The GitHub repository 007subhajitrajhalder/Amar-Sohor contains a labelled image folder "split_toilets" with 7 categories: broken public toilet, broken public urinal, clean public toilet, clean public urinal, dirty public toilet, dirty public urinal, irrelevant image. Examples follow, each with its label.

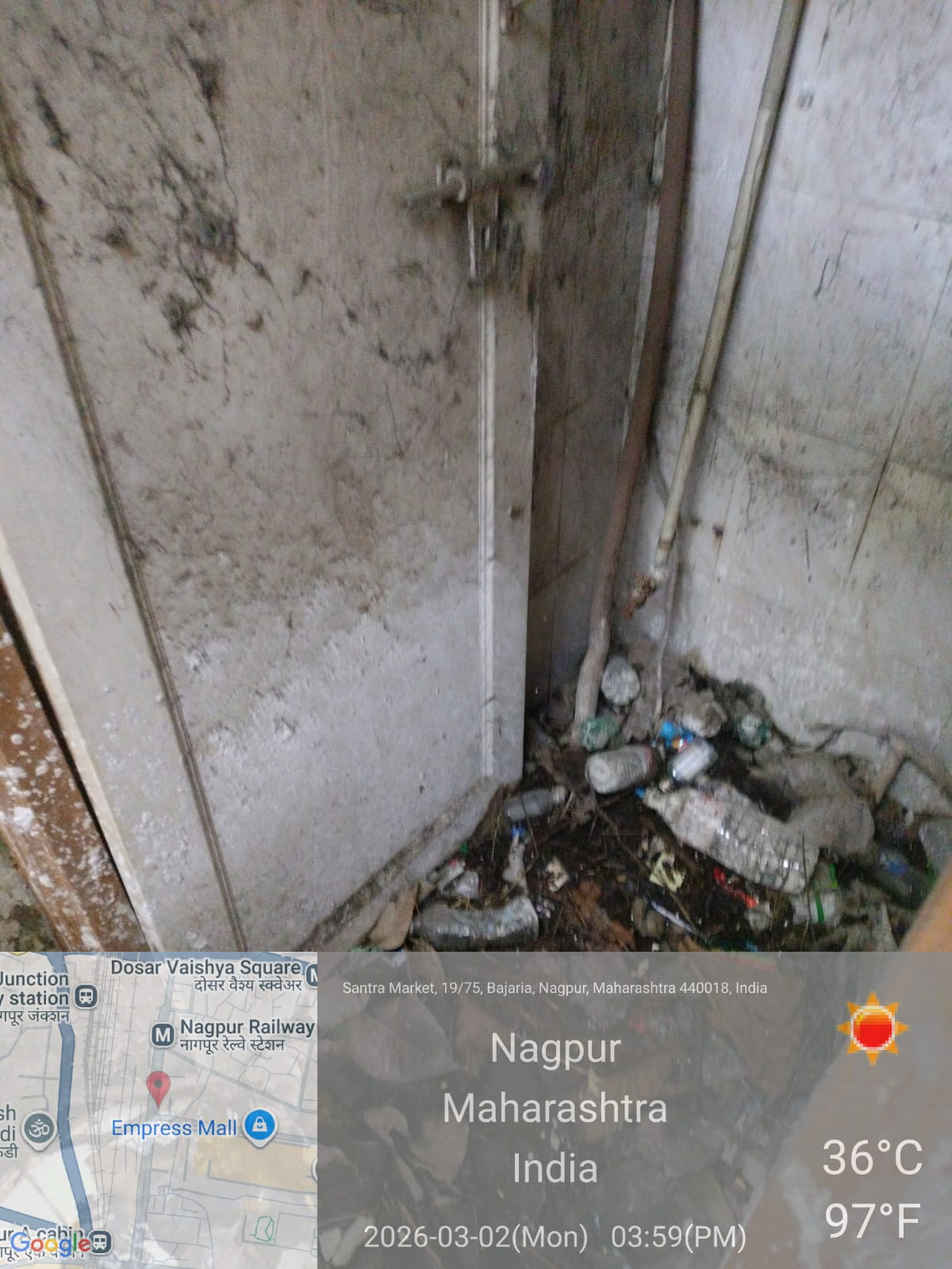
Label: irrelevant image

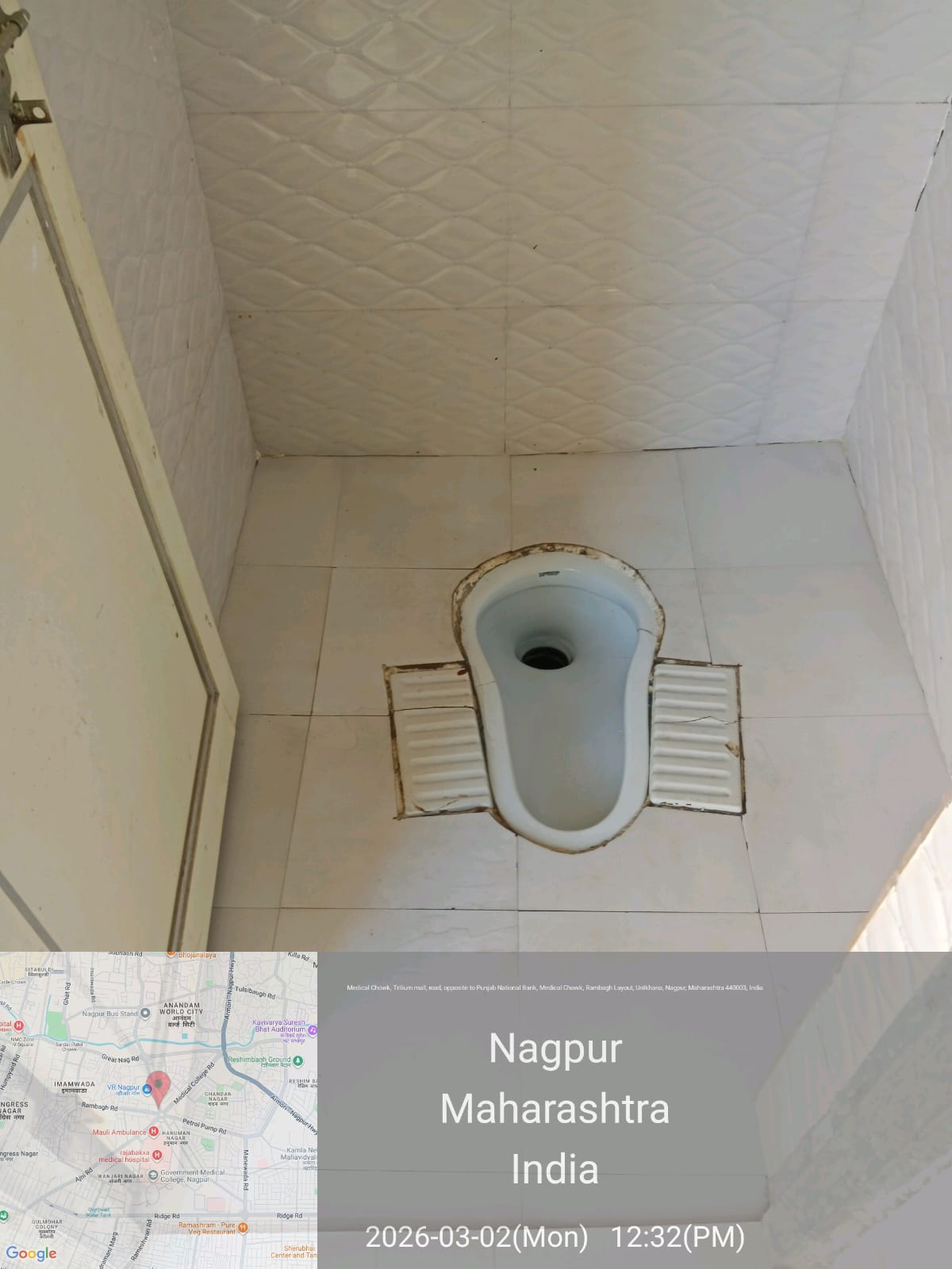
Label: clean public toilet

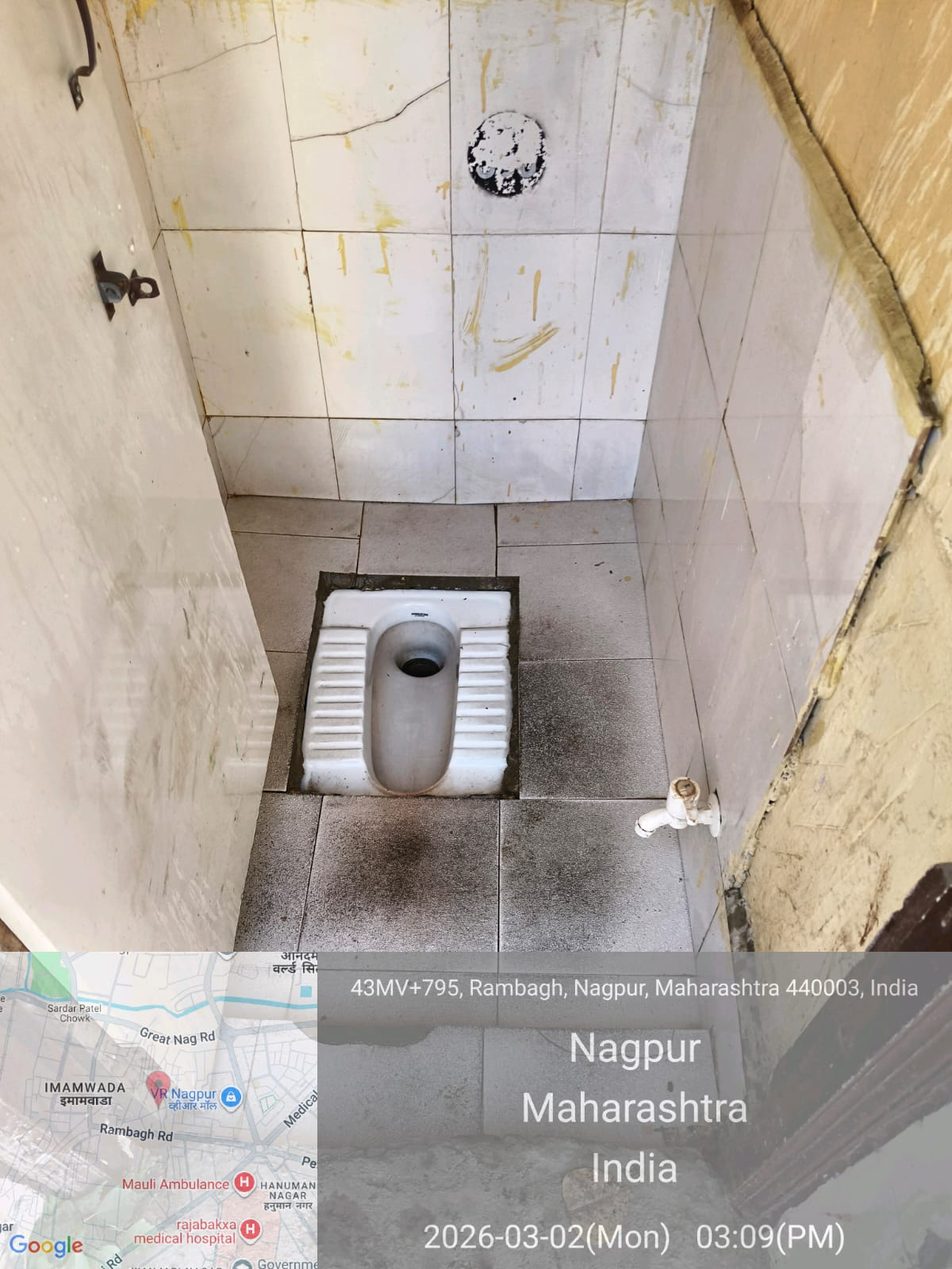
Label: dirty public toilet

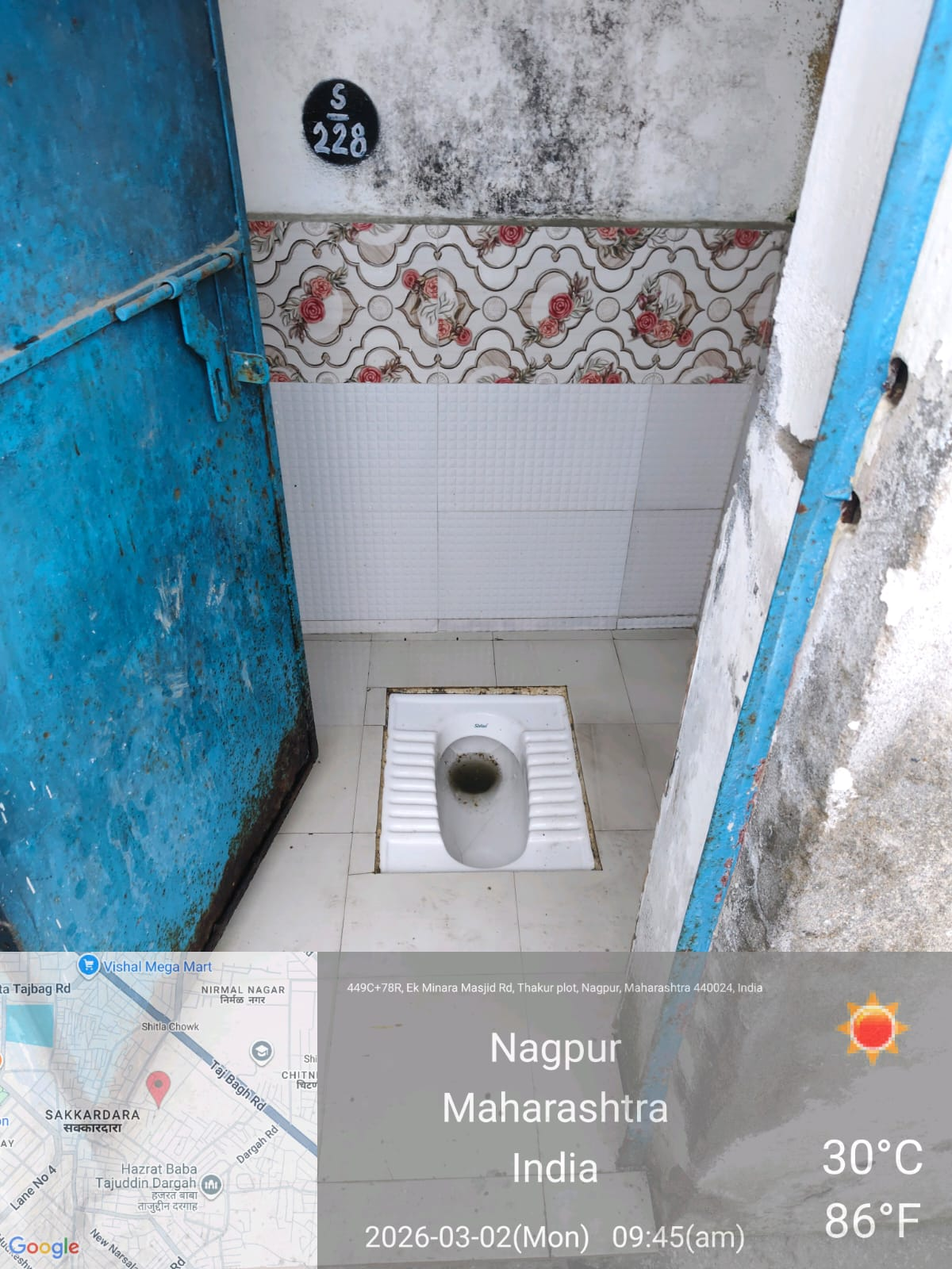
Label: clean public toilet

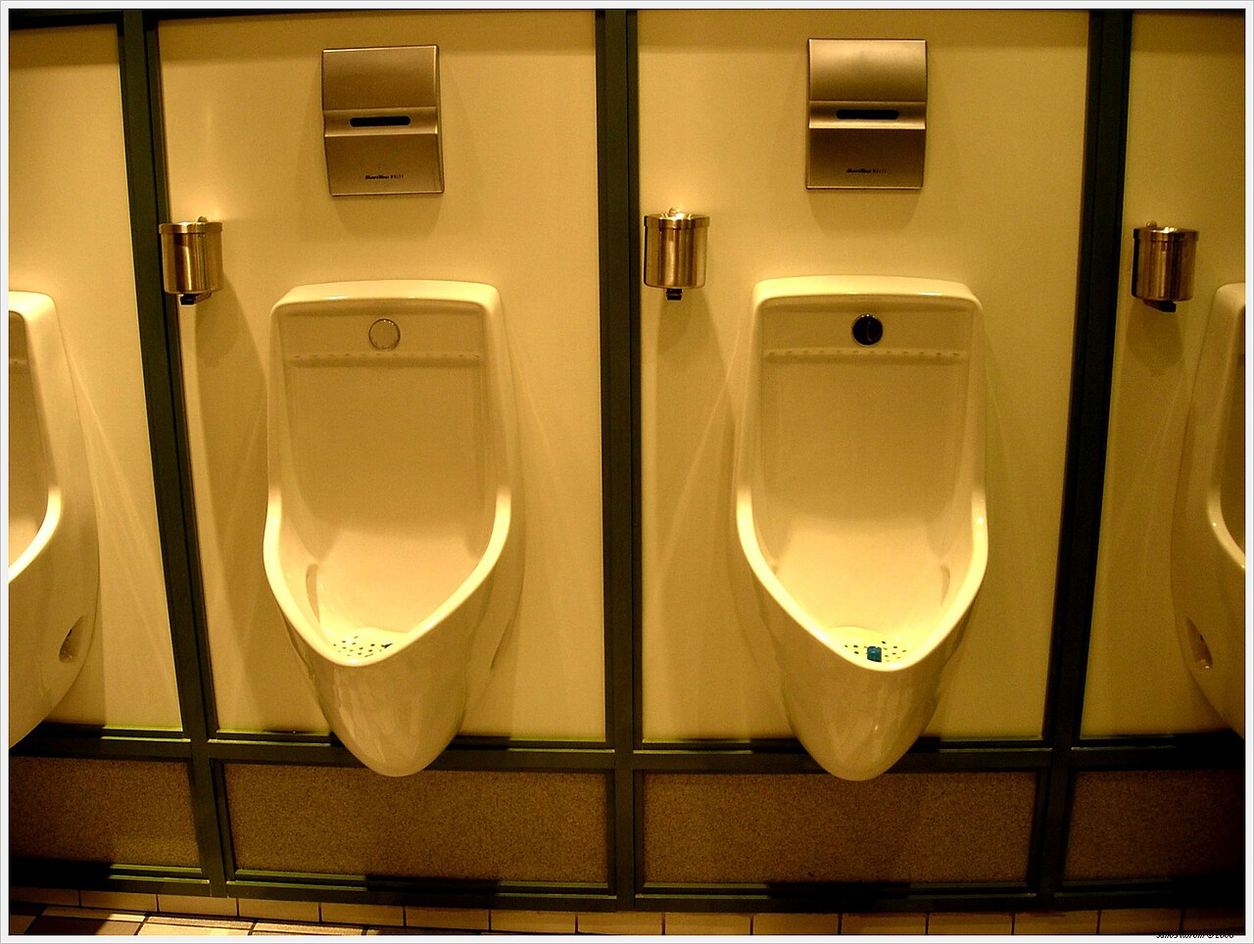
Label: clean public urinal

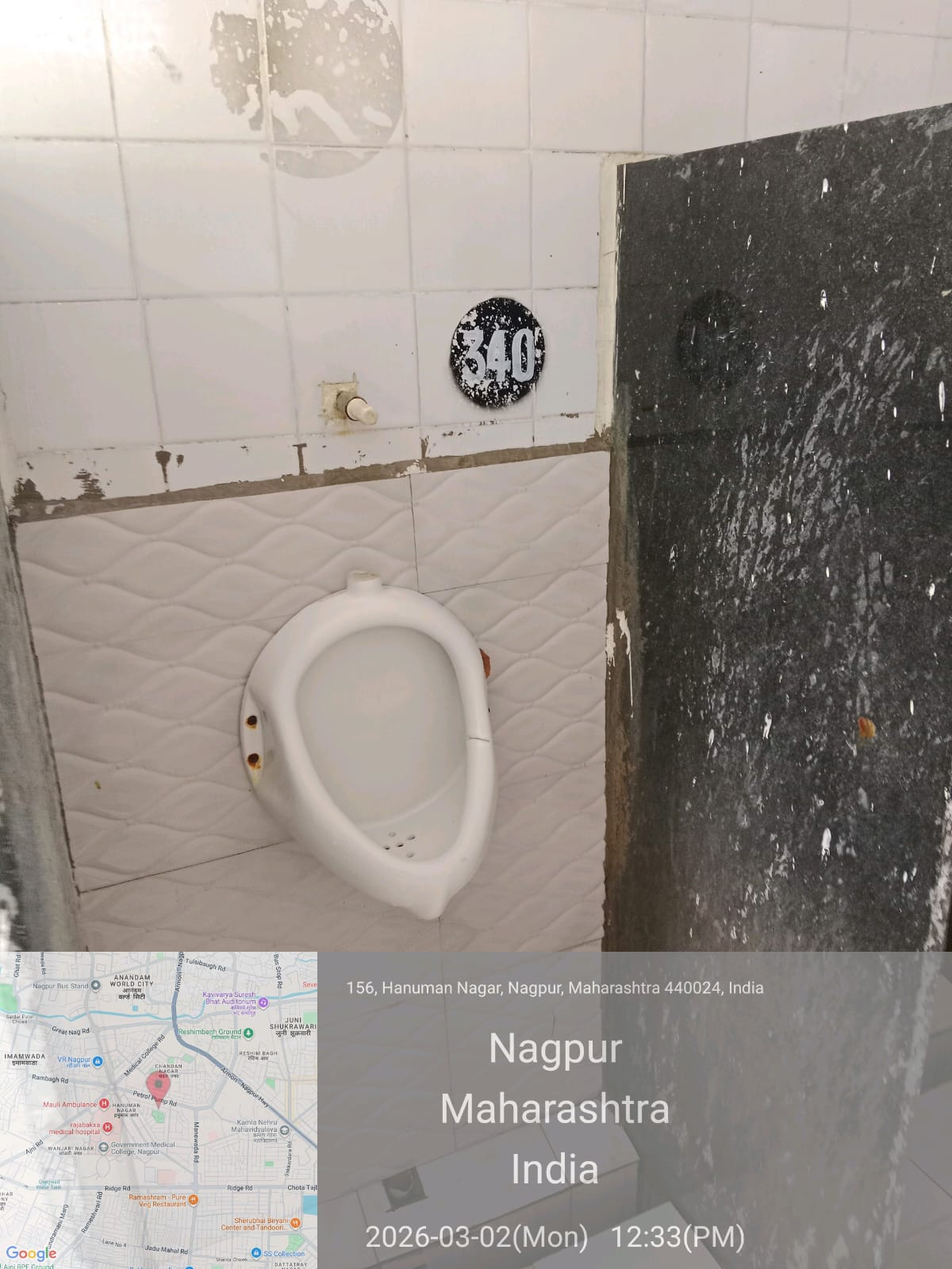
Label: clean public urinal
